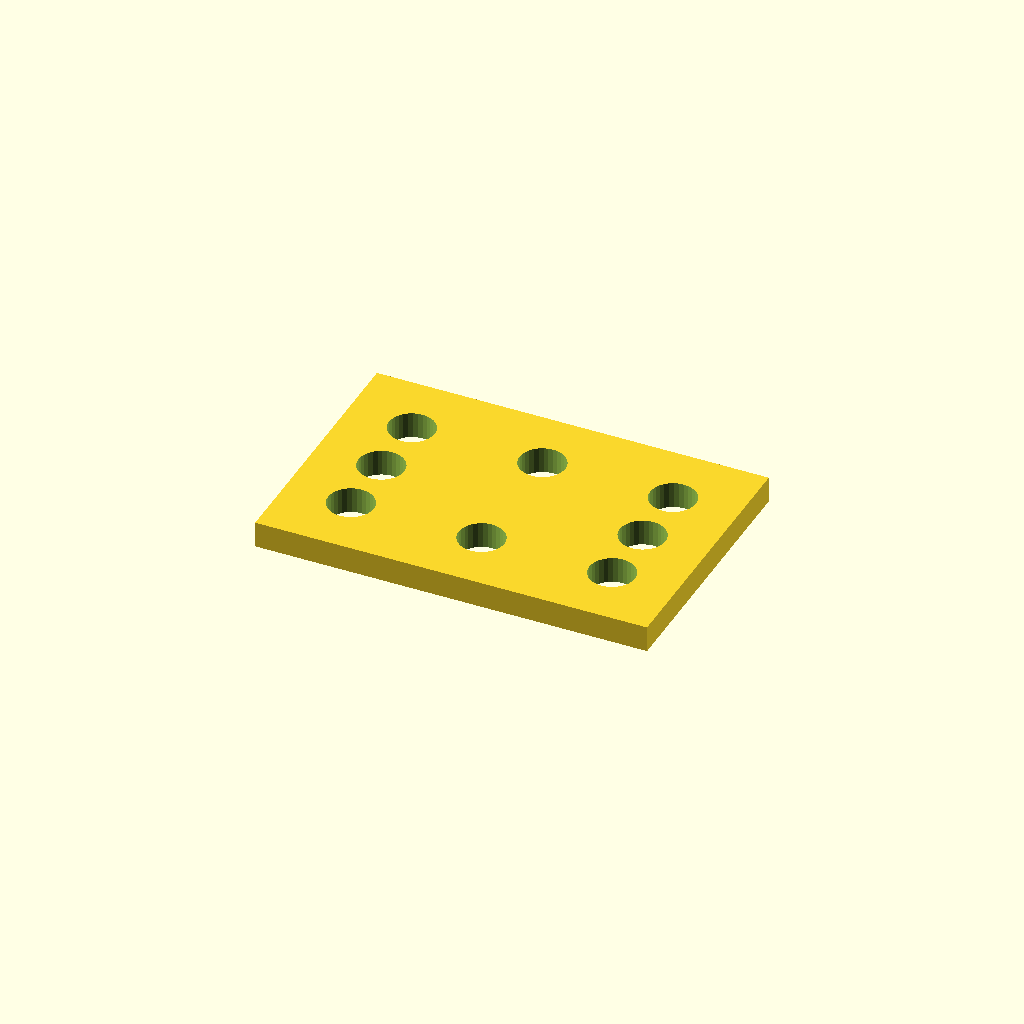
Cell 1: rendered with the file's own defaults.
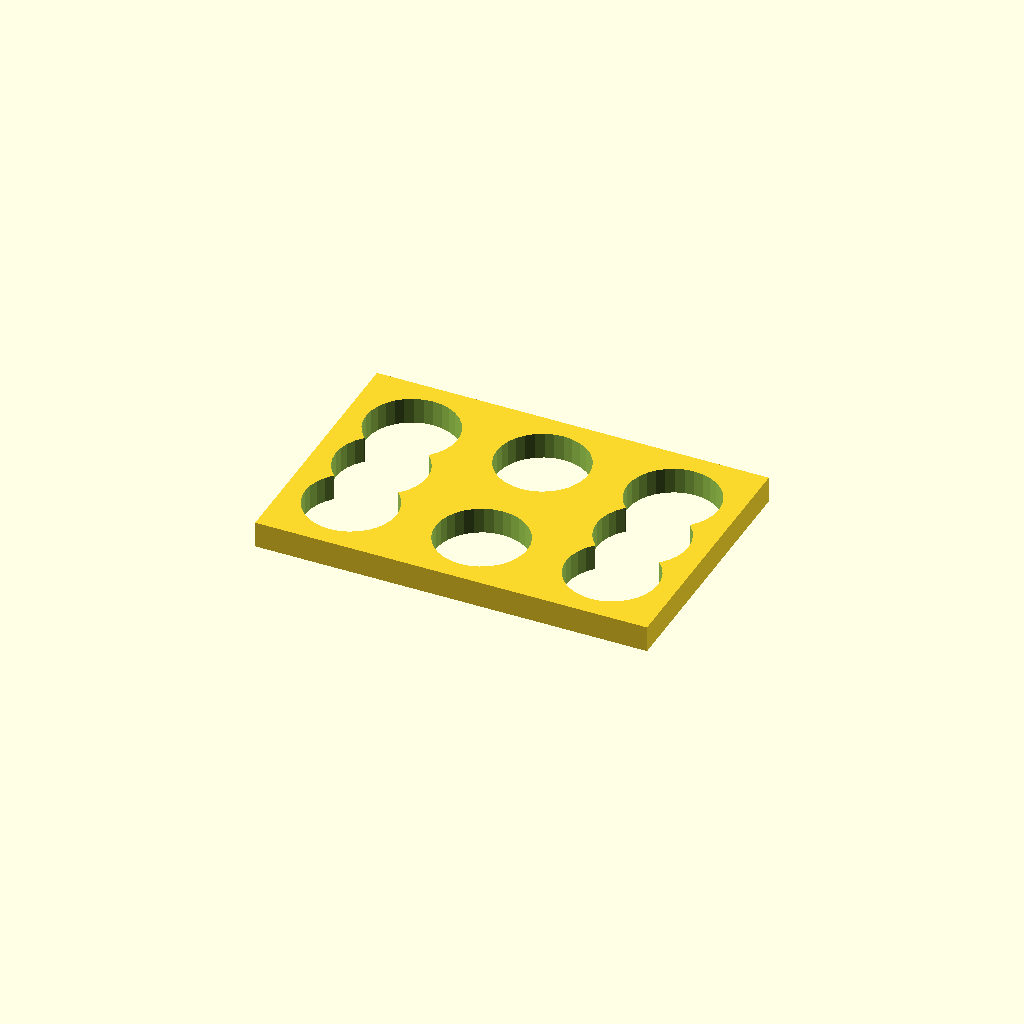
Cell 2: hole_d = 21 (everything else at default).
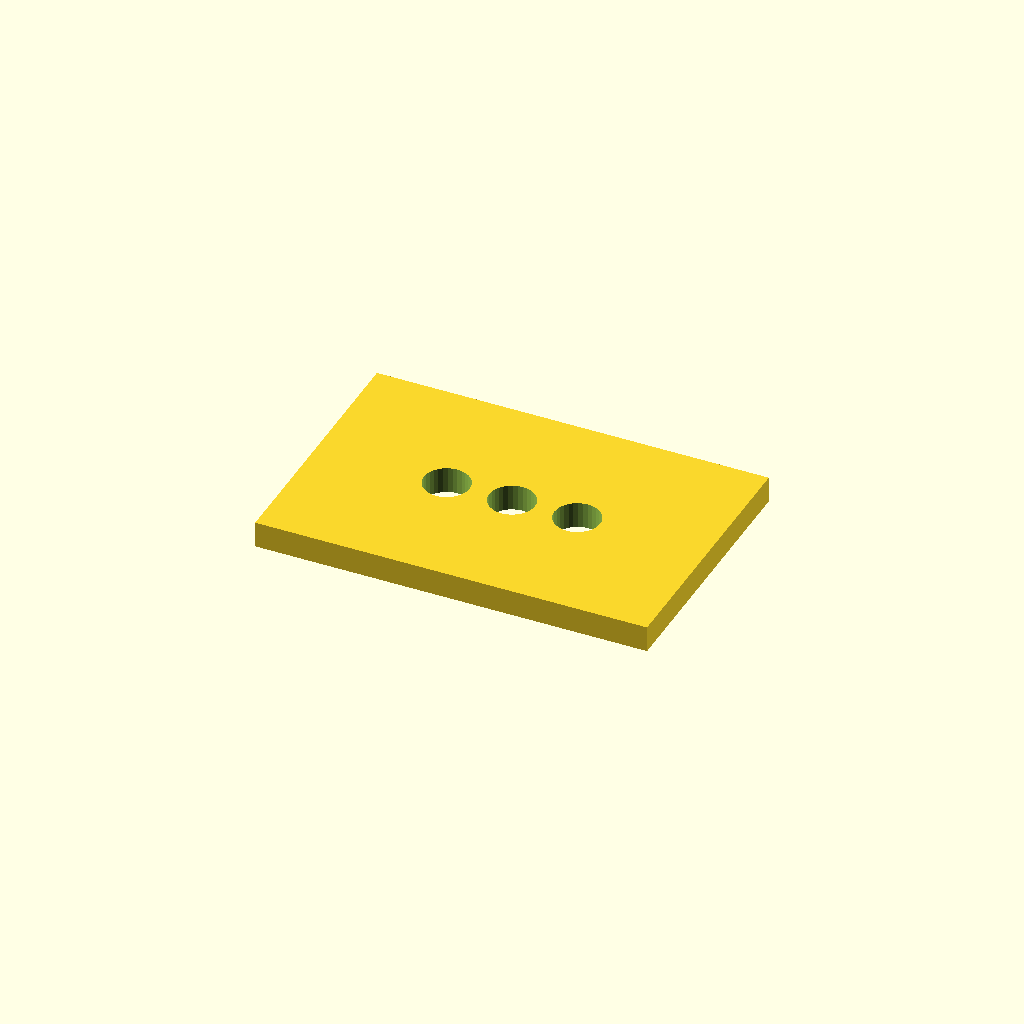
Cell 3 — edge set to 30, the other parameters unchanged.
One fixed orthographic camera (rotation 55°, 0°, 25°; colour scheme Cornfield) for every cell.
The OpenSCAD source (optional_data/data/place1/cornerplates/part_0116.scad):
$fn = 32;

// ----------------------------------------------------------------------
// Corner plate 90 x 60 x 6
// 8 holes, centres taken from the edge offset
// ----------------------------------------------------------------------

// --- parameters (mm) ---
plate = [90, 60, 6];  // overall size (x, y, z)
holes = 8;            // number of holes the drawing asks for
hole_d = 10.5;        // hole diameter
edge = 15;            // hole centre offset from the plate edge

// --- derived feature positions (mm) ---
corner_x = plate[0] / 2 - edge;  // = 30   corner hole X
corner_y = plate[1] / 2 - edge;  // = 15   corner hole Y
feature_centers = [
  [corner_x, corner_y],
  [-corner_x, corner_y],
  [-corner_x, -corner_y],
  [corner_x, -corner_y],
  [0, corner_y],
  [0, -corner_y],
  [corner_x, 0],
  [-corner_x, 0]
];   // hole centres the loop below drills

// plate outline, every hole drilled through with the same cutters
difference() {
  cube(plate, center = true);
  for (centre = feature_centers)
    translate([centre[0], centre[1], 0])
      cylinder(d = hole_d, h = plate[2] + 2, center = true);
}
Customizer parameters (derived from the source; name, type, default, range or options):
plate: vector, default [90, 60, 6]
holes: number, default 8
hole_d: number, default 10.5
edge: number, default 15
